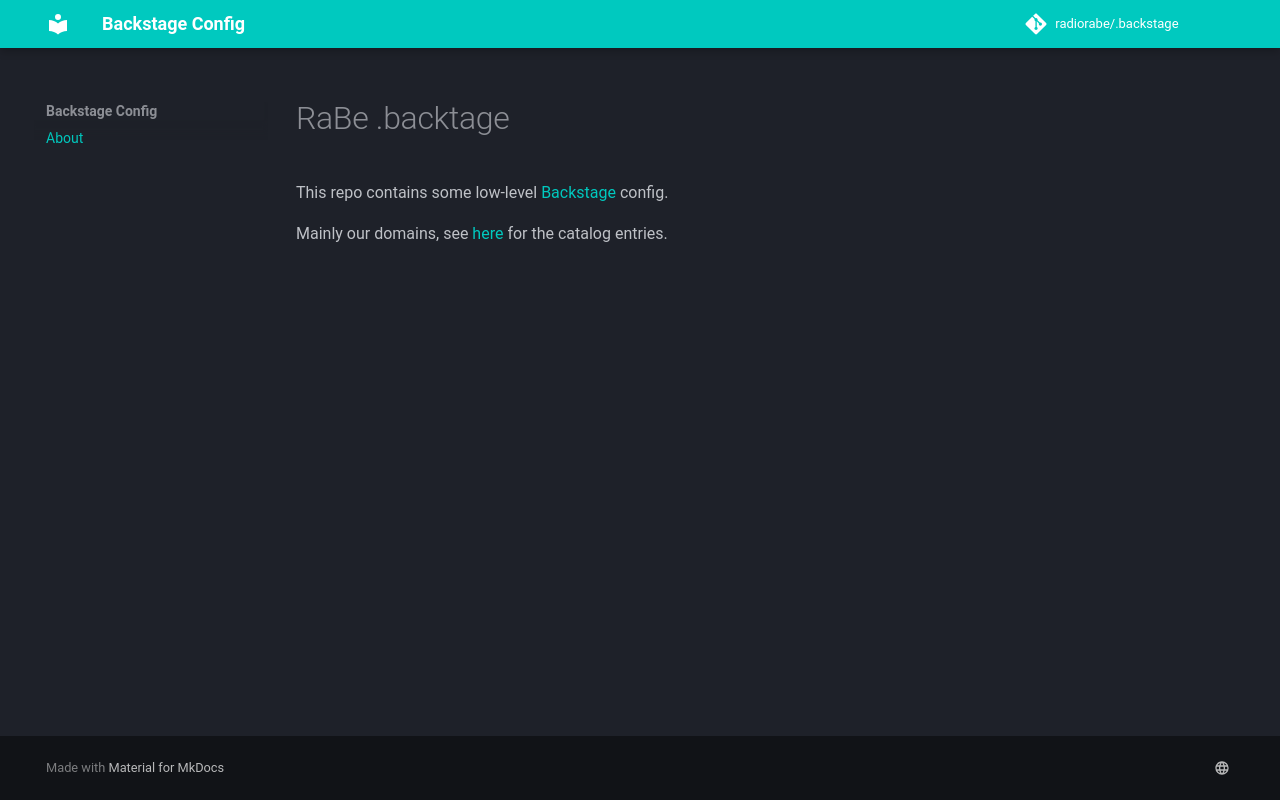

repository: radiorabe/.backstage · page: index.html · generator: mkdocs

# RaBe .backtage

This repo contains some low-level [Backstage](https://backstage.io) config.

Mainly our domains, see [here](https://github.com/radiorabe/.backstage/blob/main/catalog-info.yaml) for the catalog entries.
